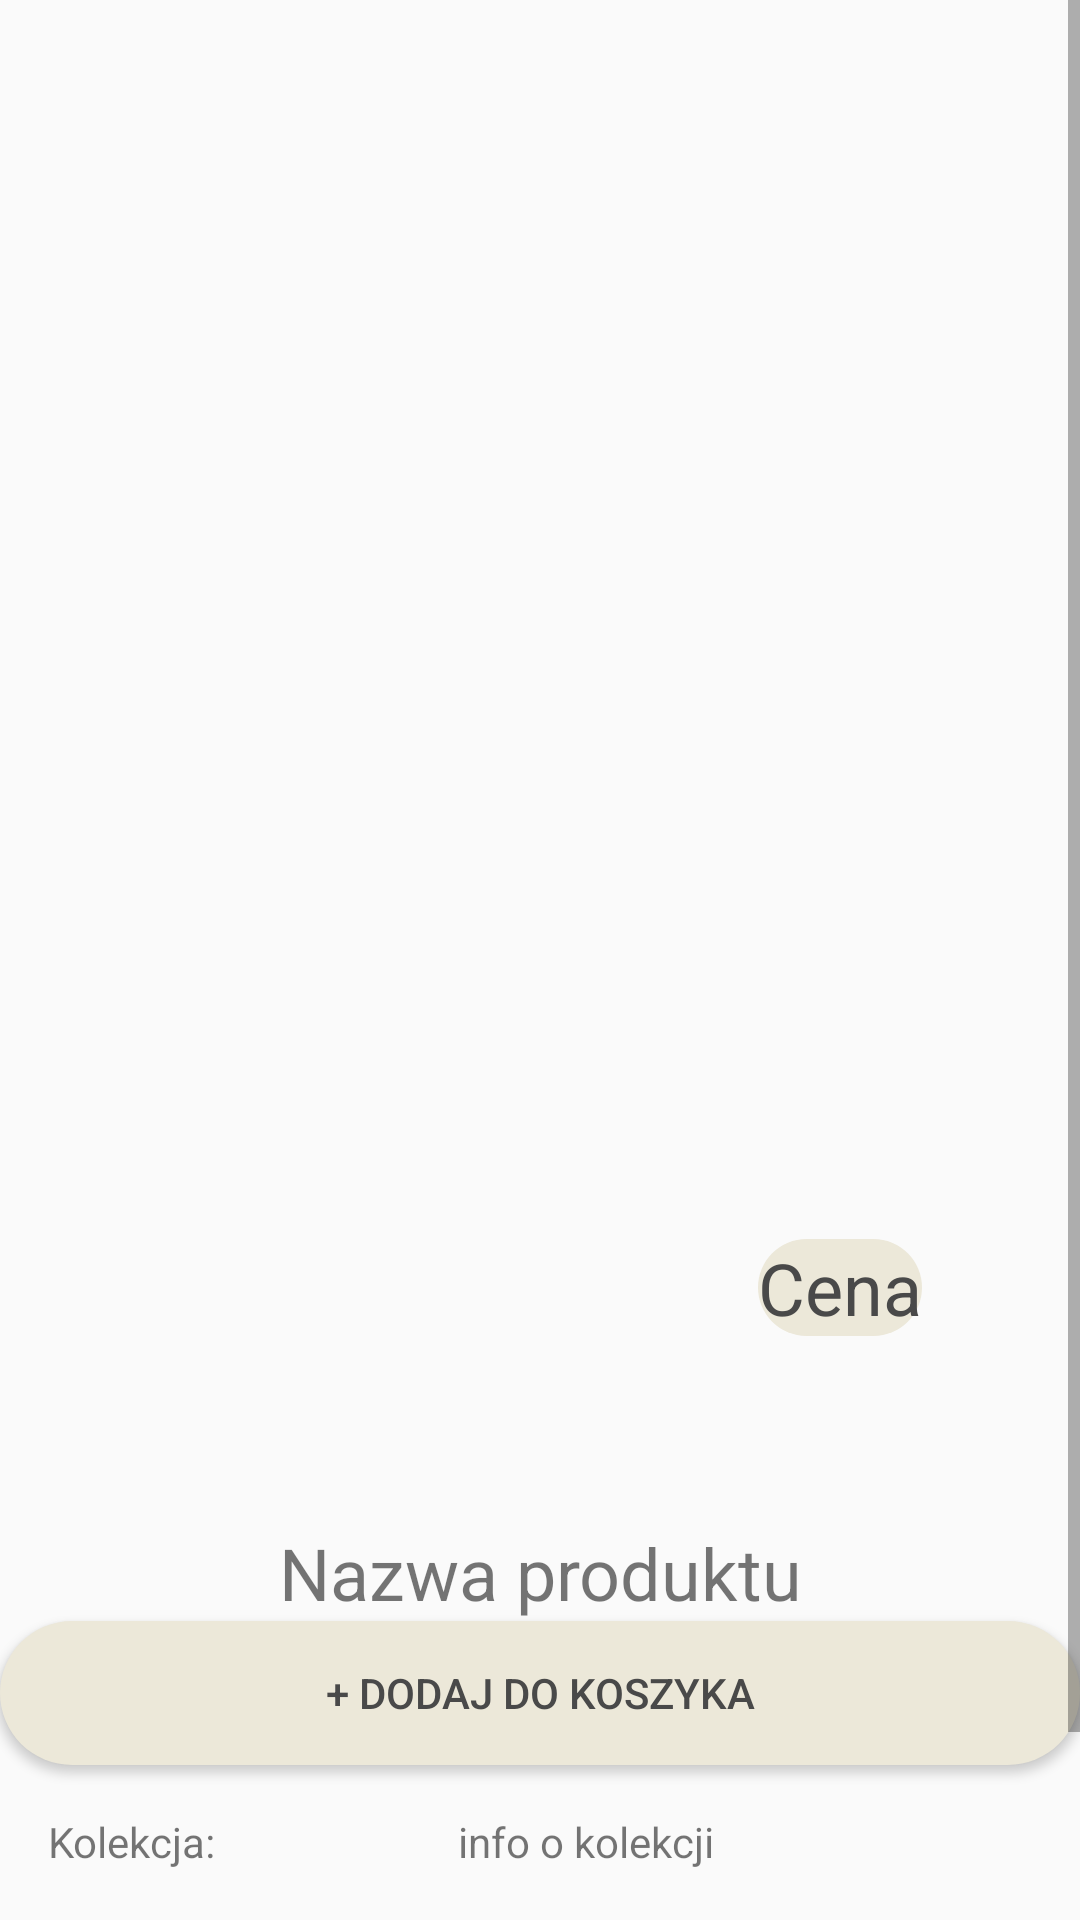

The Android layout XML behind this screen, and the referenced resources:
<!-- AndroidManifest.xml: application theme MyPalette -->
<!-- res/layout/fragment_product_details.xml -->
<?xml version="1.0" encoding="utf-8"?>
<FrameLayout xmlns:android="http://schemas.android.com/apk/res/android"
    xmlns:app="http://schemas.android.com/apk/res-auto"
    xmlns:tools="http://schemas.android.com/tools"
    android:layout_width="match_parent"
    android:layout_height="match_parent"
    tools:context=".controller.fragments.ProductDetailsFragment">

    <android.support.constraint.ConstraintLayout
        android:layout_width="match_parent"
        android:layout_height="wrap_content">

        <ScrollView
            android:layout_width="match_parent"
            android:layout_height="wrap_content">

            <LinearLayout
                android:layout_width="match_parent"
                android:layout_height="wrap_content"
                android:orientation="vertical">

                <android.support.constraint.ConstraintLayout
                    android:layout_width="match_parent"
                    android:layout_height="wrap_content"
                    android:minHeight="500dp">

                    <ImageView
                        android:id="@+id/imageProduct"
                        android:layout_width="wrap_content"
                        android:layout_height="0dp"
                        android:src="@drawable/sp1"
                        app:layout_constraintBottom_toBottomOf="parent"
                        app:layout_constraintEnd_toEndOf="parent"
                        app:layout_constraintHorizontal_bias="0.0"
                        app:layout_constraintStart_toStartOf="parent"
                        app:layout_constraintTop_toTopOf="parent"
                        app:layout_constraintVertical_bias="0.0" />

                    <TextView
                        android:id="@+id/textViewPrice"
                        android:layout_width="wrap_content"
                        android:layout_height="wrap_content"
                        android:layout_marginStart="8dp"
                        android:layout_marginEnd="8dp"
                        android:layout_marginBottom="8dp"
                        android:background="@drawable/roundcorner"
                        android:layout_margin="10dp"
                        android:text="Cena"
                        android:textColor="@color/dark"
                        android:textSize="24sp"
                        app:layout_constraintBottom_toBottomOf="@+id/imageProduct"
                        app:layout_constraintEnd_toEndOf="parent"
                        app:layout_constraintHorizontal_bias="0.85"
                        app:layout_constraintStart_toStartOf="parent"
                        app:layout_constraintTop_toTopOf="parent"
                        app:layout_constraintVertical_bias="0.9" />
                </android.support.constraint.ConstraintLayout>

                <TextView
                    android:id="@+id/productName"
                    android:layout_width="match_parent"
                    android:layout_height="wrap_content"
                    android:layout_marginTop="8dp"
                    android:text="Nazwa produktu"
                    android:textAlignment="center"
                    android:textSize="24sp"
                    app:layout_constraintBottom_toBottomOf="parent"
                    app:layout_constraintEnd_toEndOf="parent"
                    app:layout_constraintStart_toStartOf="parent"
                    app:layout_constraintTop_toTopOf="parent" />

                <Button
                    android:id="@+id/buttonAddBasket"
                    android:layout_width="match_parent"
                    android:layout_height="wrap_content"
                    android:background="@drawable/roundcorner"
                    android:text="+ Dodaj do koszyka"
                    android:textColor="@color/dark" />

                <android.support.constraint.ConstraintLayout
                    android:layout_width="match_parent"
                    android:layout_height="match_parent">

                    <LinearLayout
                        android:layout_width="match_parent"
                        android:layout_height="match_parent"
                        android:layout_marginStart="8dp"
                        android:layout_marginTop="8dp"
                        android:layout_marginEnd="8dp"
                        android:layout_marginBottom="8dp"
                        android:orientation="horizontal"
                        app:layout_constraintBottom_toBottomOf="parent"
                        app:layout_constraintEnd_toEndOf="parent"
                        app:layout_constraintStart_toStartOf="parent"
                        app:layout_constraintTop_toTopOf="parent">

                        <LinearLayout
                            android:layout_width="wrap_content"
                            android:layout_height="wrap_content"
                            android:orientation="vertical">

                            <TextView
                                android:id="@+id/textViewCollection"
                                android:layout_width="wrap_content"
                                android:layout_height="wrap_content"
                                android:layout_marginStart="8dp"
                                android:layout_marginTop="8dp"
                                android:layout_marginEnd="8dp"
                                android:layout_marginBottom="8dp"
                                android:text="Kolekcja:" />

                            <TextView
                                android:id="@+id/textViewCategory"
                                android:layout_width="wrap_content"
                                android:layout_height="wrap_content"
                                android:layout_marginStart="8dp"
                                android:layout_marginTop="8dp"
                                android:layout_marginEnd="8dp"
                                android:layout_marginBottom="8dp"
                                android:text="Kategoria:" />

                            <TextView
                                android:id="@+id/textViewSizes"
                                android:layout_width="wrap_content"
                                android:layout_height="wrap_content"
                                android:layout_marginStart="8dp"
                                android:layout_marginTop="8dp"
                                android:layout_marginEnd="8dp"
                                android:layout_marginBottom="8dp"
                                android:text="Dostępne rozmiary:" />

                        </LinearLayout>

                        <LinearLayout
                            android:layout_width="wrap_content"
                            android:layout_height="wrap_content"
                            android:orientation="vertical">

                            <TextView
                                android:id="@+id/textViewCollectionContent"
                                android:layout_width="wrap_content"
                                android:layout_height="wrap_content"
                                android:layout_marginStart="8dp"
                                android:layout_marginTop="8dp"
                                android:layout_marginEnd="8dp"
                                android:layout_marginBottom="8dp"
                                android:text="info o kolekcji"/>

                            <TextView
                                android:id="@+id/textViewCategoryContent"
                                android:layout_width="wrap_content"
                                android:layout_height="wrap_content"
                                android:layout_marginStart="8dp"
                                android:layout_marginTop="8dp"
                                android:layout_marginEnd="8dp"
                                android:layout_marginBottom="8dp"
                                android:text="info o kategorii"/>

                            <Spinner
                                android:id="@+id/spinnerSize"
                                android:layout_width="wrap_content"
                                android:layout_height="wrap_content" />

                        </LinearLayout>
                    </LinearLayout>
                </android.support.constraint.ConstraintLayout>

            </LinearLayout>
        </ScrollView>

    </android.support.constraint.ConstraintLayout>
</FrameLayout>
<!-- resources referenced by this layout -->
<resources>
  <color name="dark">#494949</color>
  <!-- drawable roundcorner (drawable) -->
  <?xml version="1.0" encoding="utf-8"?>
  <shape xmlns:android="http://schemas.android.com/apk/res/android">
      <solid android:color="#ece8d9" />
      <corners android:radius="100dp" />
  </shape>
  <style name="MyPalette" parent="Theme.AppCompat.Light.NoActionBar">
          <item name="colorPrimary">@color/darkCream</item>
          <item name="colorPrimaryDark">@color/baseWhite</item>
          <item name="colorAccent">@color/dark</item>
          <item name="editTextColor">@color/dark</item>
      </style>
  <color name="darkCream">#ece8d9</color>
  <color name="baseWhite">#fffdf6</color>
</resources>
